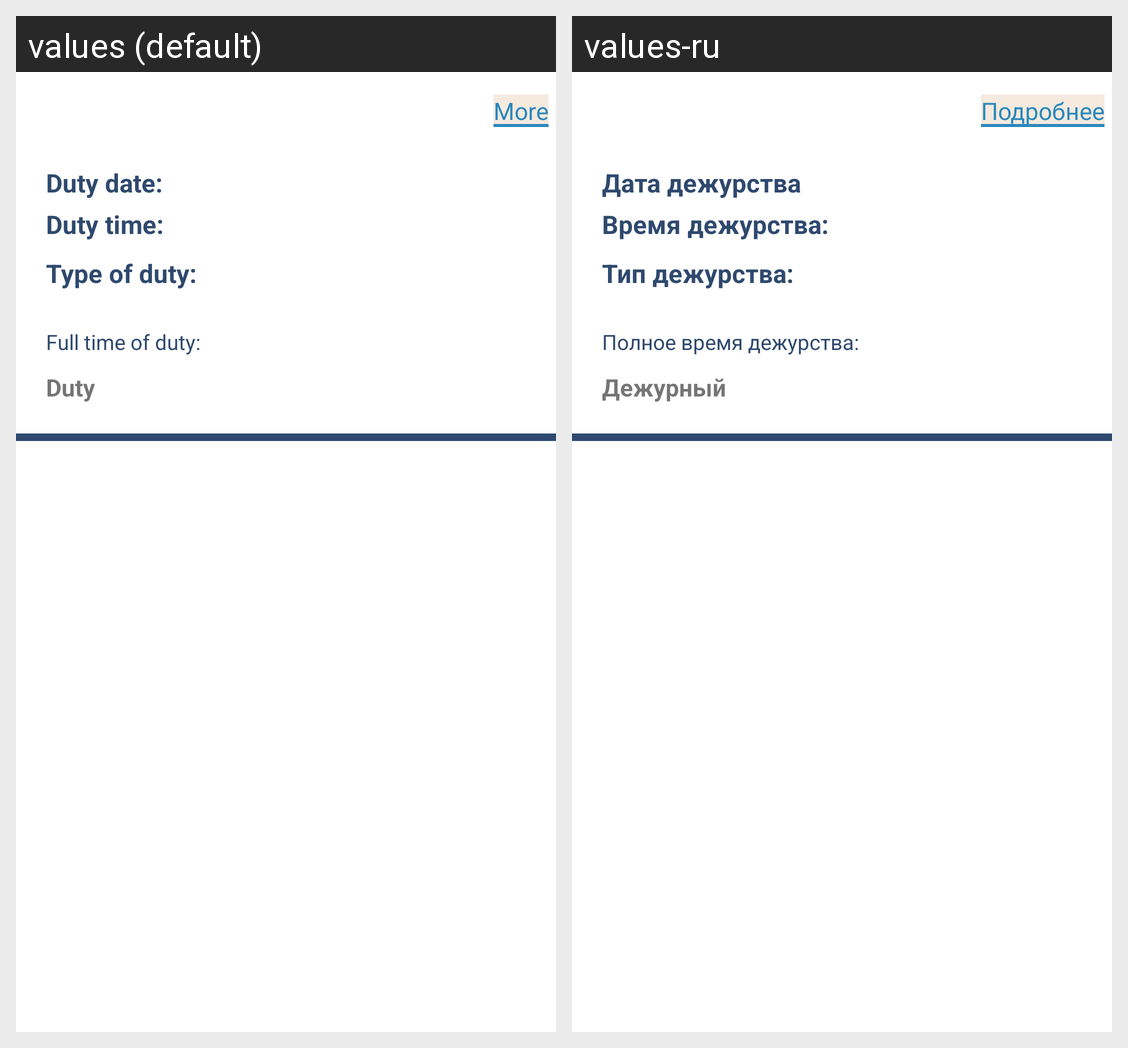

Translations of the strings shown on this Android screen, per locale in the grid:
Android screen res/layout/duty_interval_item.xml rendered under 2 locales, left to right: values (default), values-ru. Device: Nexus 5 (rendered at 1080×1920; each locale shown at half size, 540×960, under a caption strip naming it); theme Theme.FBResult.
Strings drawn on this screen, with the default value and each locale's value (text and hints the layout hard-codes, and strings that could not be matched under every locale, appear in the picture but are not listed):

duty_link
  values: More
  values-ru: Подробнее

duty_date
  values: Duty date:
  values-ru: Дата дежурства

message_when
  values: Duty time:
  values-ru: Время дежурства:

duty_type
  values: Type of duty:
  values-ru: Тип дежурства:

full_duty_time
  values: Full time of duty:
  values-ru: Полное время дежурства:

onDuty
  values: Duty
  values-ru: Дежурный
